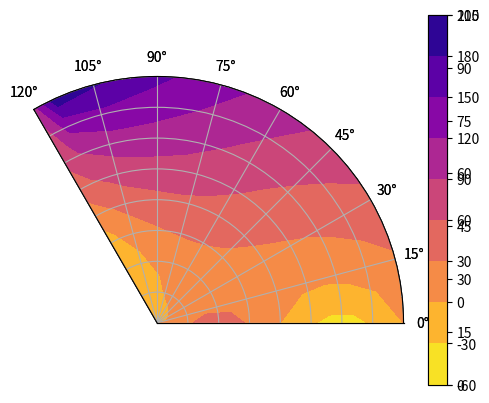

Recreate this plot in Python.
import numpy as np
import matplotlib.pyplot as plt
import matplotlib.cm as cm

# Domain: r and theta
ri, rf = 0, 2
ti, tf = 0, 2*np.pi/3

# Parametres and iterations
dr, dt = 0.15, 0.15
n = 2000

def laplace_polar(ri, rf, ti, tf, dr, dt, lim_ti, lim_tf, lim_rf, n, default_val=0):
    theta, r = np.meshgrid(np.arange(ti,tf+dt,dt),np.arange(ri,rf+dr,dr))
    phi = np.full(theta.shape, default_val)

    phi[-1,:] = lim_rf(np.arange(ti,tf+dt,dt))
    phi[:,0], phi[:,-1] = lim_ti(np.arange(ri,rf+dr,dr)), lim_tf(np.arange(ri,rf+dr,dr))

    for _ in range(n):
        for i in range(1, phi.shape[0]-1):
            for j in range(1, phi.shape[1]-1):
                phi[i, j] = ((phi[i+1, j]+phi[i-1, j])/(2*dr**2) + (phi[i, j+1]+phi[i, j-1])/(2*(i*dr*dt)**2) + 
                             (phi[i+1, j] - phi[i-1, j])/(2*i*dr**2))/(1/dr**2 + 1/(i*dr*dt)**2)


    return theta, r, phi

# Conditions and limits
lim_ti = lambda r: 0         # Theta = 0
lim_tf = lambda r: 100       # Theta = tf
lim_rf = lambda theta: 100   # r = rf

theta0, r0, phi0 = laplace_polar(ri, rf, ti, tf, dr, dt, lim_ti, lim_tf, lim_rf, n)

ax = plt.subplot(111, polar=True)
ax.set_yticklabels([])
ctf = ax.contourf(theta0, r0, phi0, cmap=cm.plasma_r)
plt.colorbar(ctf)
plt.axis([ti,tf,ri,rf])
plt.show()

# Conditions and limits
lim_ti = lambda r: 40*np.sin(np.pi*r)           # Theta = 0
#lim_ti = lambda r: 10           # Theta = 0
lim_tf = lambda r: -40*np.sin(np.pi*r)          # Theta = tf
#lim_tf = lambda r: 10
#lim_rf = lambda theta: 80*np.sin(10*np.pi*theta)   # r = rf
lim_rf = lambda theta: 100*theta
default_val = -10

# Parametres and iterations
dr, dt = 0.2, 0.2
n = 10000

theta1, r1, phi1 = laplace_polar(ri, rf, ti, tf, dr, dt, lim_ti, lim_tf, lim_rf, n, default_val)

ax = plt.subplot(111, polar=True)
ax.set_yticklabels([])
ctf = ax.contourf(theta1, r1, phi1, cmap=cm.plasma_r)
plt.colorbar(ctf)
plt.axis([ti,tf,ri,rf])
plt.show()